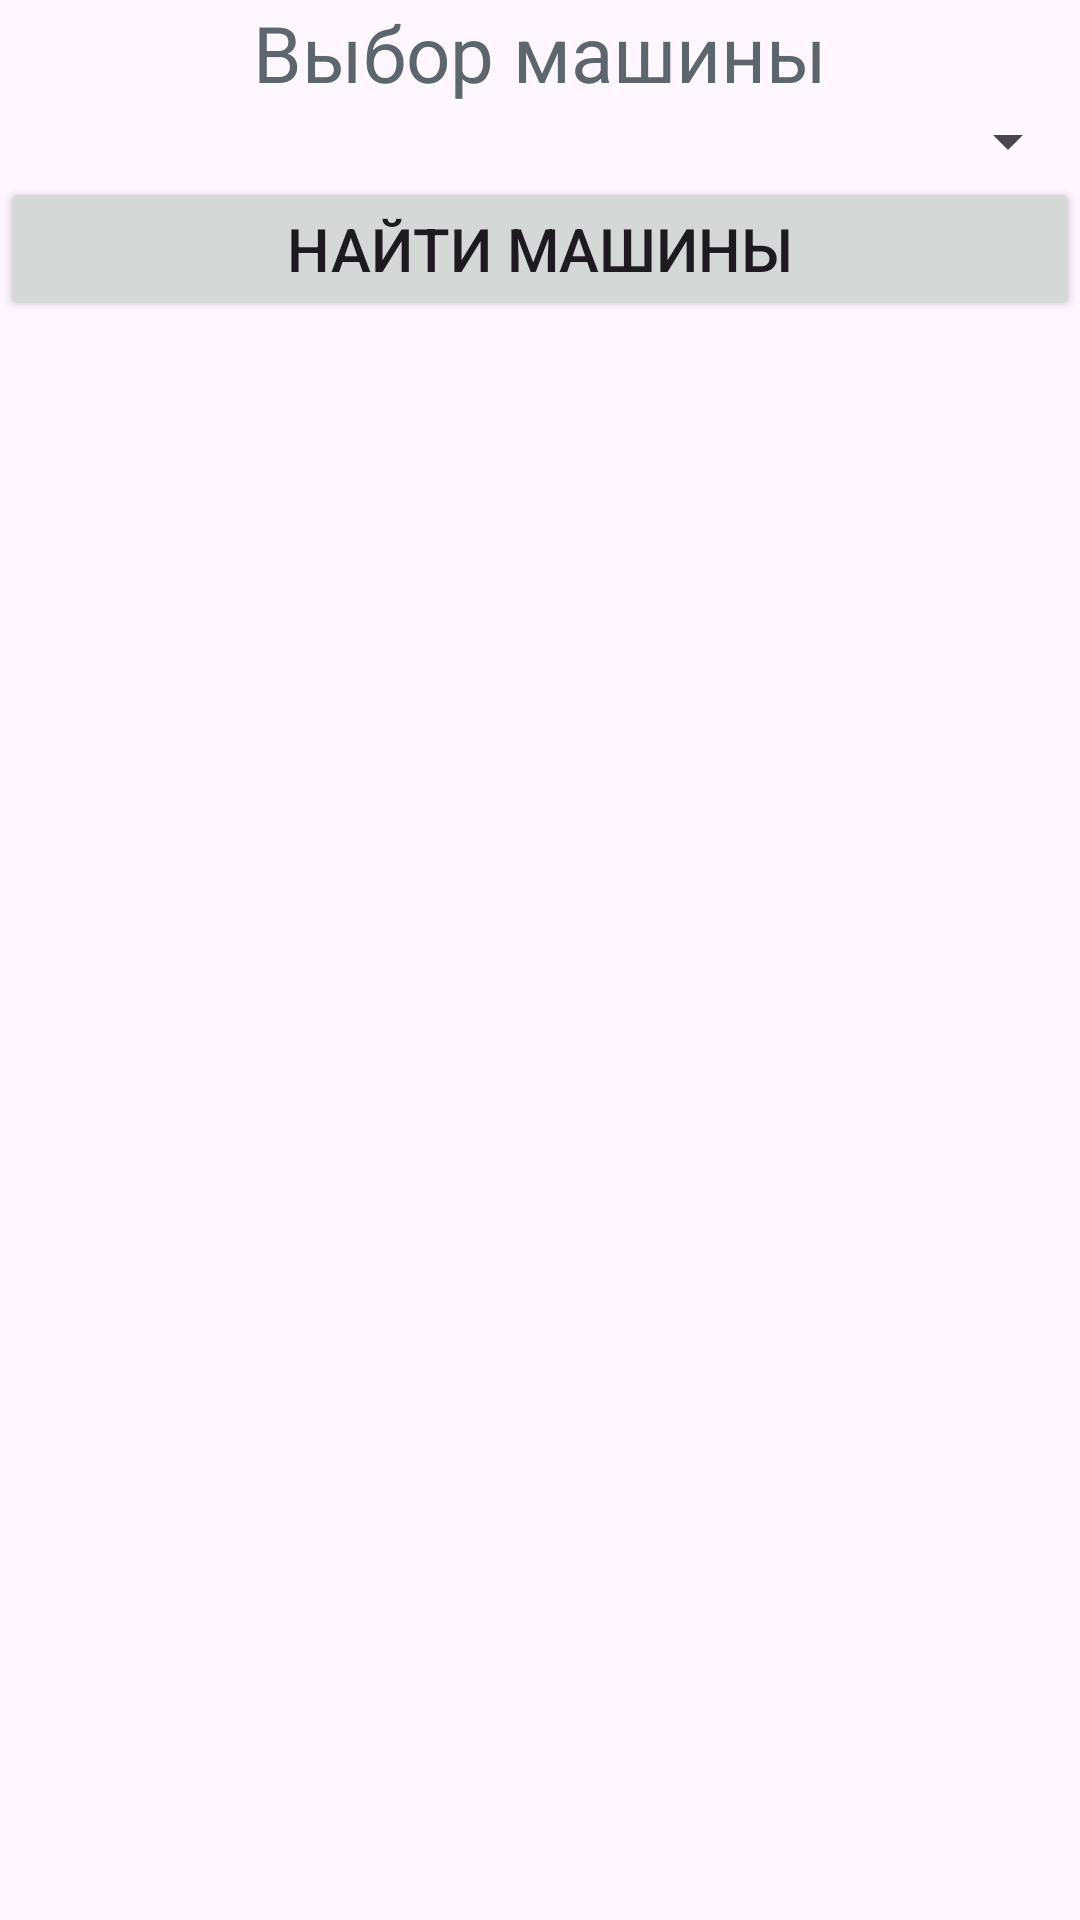

Write the Android layout XML for this screen, with the resource values it uses.
<!-- AndroidManifest.xml: application theme Theme.CarsDatabase -->
<!-- res/layout/activity_query.xml -->
<?xml version="1.0" encoding="utf-8"?>
<LinearLayout
    xmlns:android="http://schemas.android.com/apk/res/android"
    xmlns:app="http://schemas.android.com/apk/res-auto"
    xmlns:tools="http://schemas.android.com/tools"
    android:layout_width="match_parent"
    android:layout_height="match_parent"
    tools:context=".QueryActivity"
    android:orientation="vertical">

    <TextView
        android:layout_width="match_parent"
        android:layout_height="wrap_content"
        android:text="@string/title_query"
        android:gravity="center_horizontal"
        android:textSize="26sp"
        android:textColor="#5D656E"/>
    <Spinner
        android:layout_width="match_parent"
        android:layout_height="wrap_content"
        android:id="@+id/type_list"
        />
    <Button
        android:layout_width="match_parent"
        android:layout_height="wrap_content"
        android:text="@string/find_text"
        android:id="@+id/find_button"
        android:textSize="20sp"/>
    <TextView
        android:layout_width="match_parent"
        android:layout_height="wrap_content"
        android:id="@+id/find_result"
        android:textSize="20sp"
        android:textColor="#5D656E"/>
</LinearLayout>
<!-- resources referenced by this layout -->
<resources>
  <string name="find_text">Найти машины</string>
  <string name="title_query">Выбор машины</string>
  <style name="Theme.CarsDatabase" parent="Base.Theme.CarsDatabase" />
  <style name="Base.Theme.CarsDatabase" parent="Theme.Material3.DayNight.NoActionBar">
          
          
      </style>
</resources>
